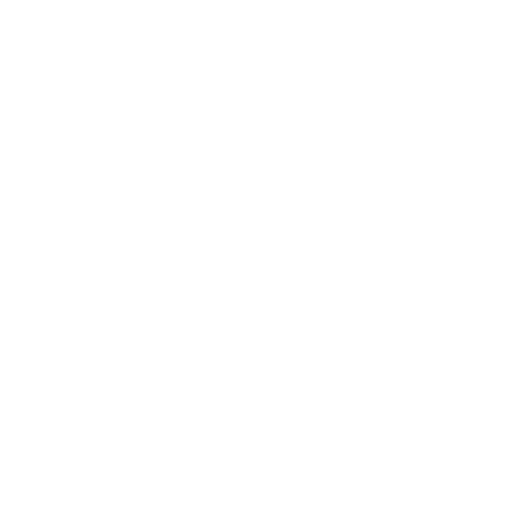
t = 0.00 s
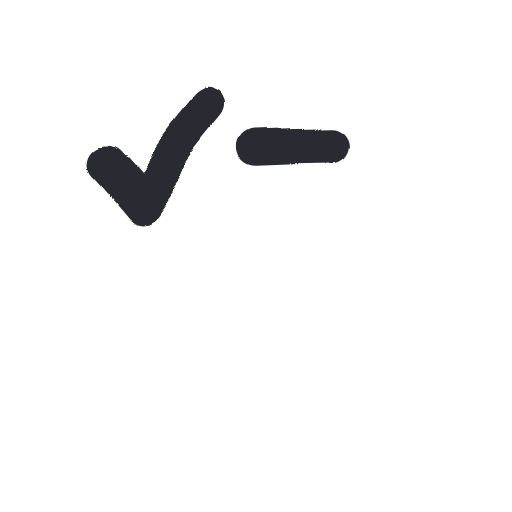
t = 0.17 s
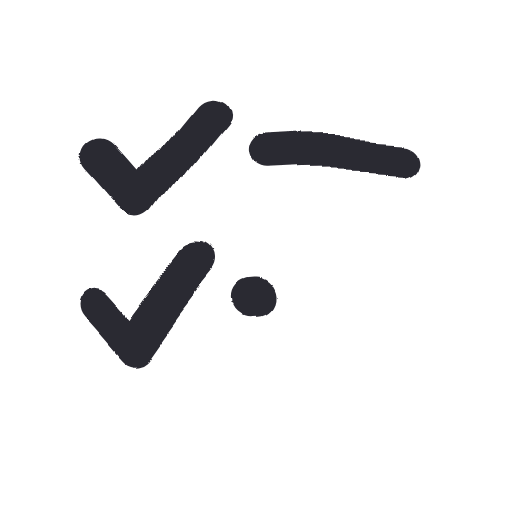
t = 0.34 s
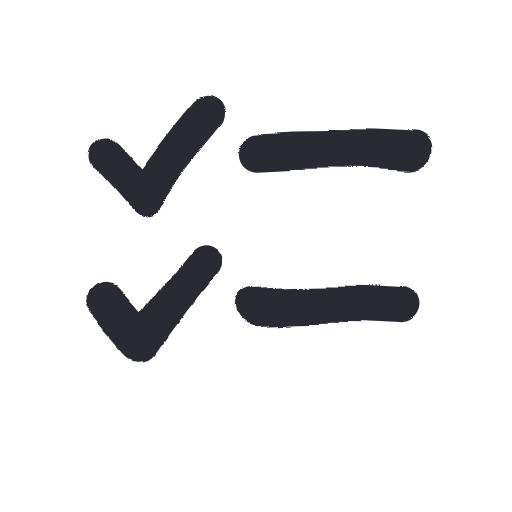
t = 0.52 s
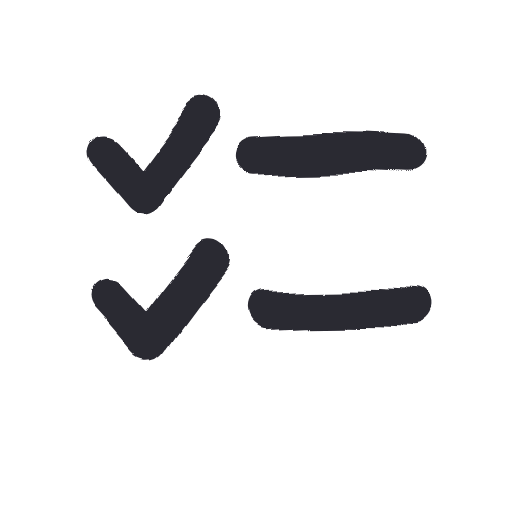
t = 0.69 s
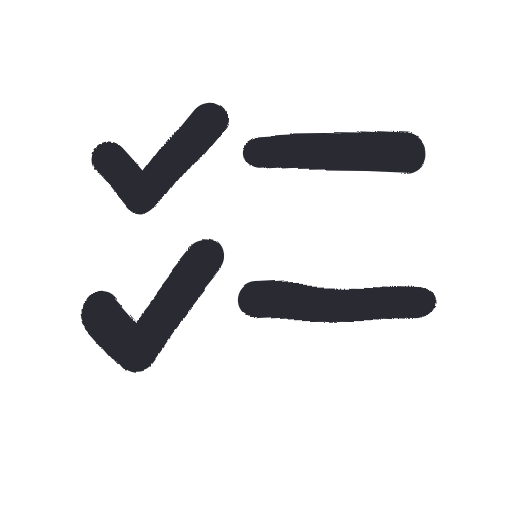
t = 0.86 s

The animated SVG that drew these frames (rendered in a browser with its animation timeline set to each time). Animation: 1 SMIL element (animate=1), 1 CSS @keyframes rule; one cycle of 0.86 s, repeats indefinitely.

<svg xmlns="http://www.w3.org/2000/svg" width="96" height="96" viewBox="0 0 48 48">
  <style>
    path {
      fill: none; stroke: #2b2a33; stroke-width: 3.4;
      stroke-linecap: round; stroke-linejoin: round;
      animation-name: draw;
      animation-timing-function: cubic-bezier(.65,.05,.36,1);
      animation-fill-mode: backwards;
    }
    /* drawn is the resting state; the animation hides the ink and puts it
       back, so a still render shows the finished icon, not nothing */
    @keyframes draw {
      /* hidden only in the from-frame: fill-mode backwards makes that cover the
         delay, so a staggered row never sits showing the dot a round line-cap
         paints at dashoffset 1 */
      from { stroke-dasharray: 1; stroke-dashoffset: 1; visibility: hidden }
      1% { visibility: visible }
      to { stroke-dasharray: 1; stroke-dashoffset: 0 }
    }
    @media (prefers-reduced-motion: reduce) { path { animation: none } }
  </style>
  <filter id="boil" x="-30%" y="-30%" width="160%" height="160%">
    <feTurbulence type="fractalNoise" baseFrequency="0.055" numOctaves="2" seed="1" result="noise">
      <animate attributeName="seed" values="1;2;3;4;5;6" dur="0.86s" repeatCount="indefinite" calcMode="discrete"/>
    </feTurbulence>
    <feDisplacementMap in="SourceGraphic" in2="noise" scale="4" xChannelSelector="R" yChannelSelector="G"/>
  </filter>
  <g filter="url(#boil)">
    <rect width="48" height="48" fill="none"/>
    <path pathLength="1" style="animation-duration:0.15s;animation-delay:0.00s" d="M 10 14.5 C 11.2 15.8, 12.3 17.1, 13.4 18.4 C 15.3 15.6, 17.3 13, 19.4 10.5"/>
    <path pathLength="1" style="animation-duration:0.15s;animation-delay:0.10s" d="M 24 14.5 C 28.7 14.2, 33.4 14.2, 38 14.5"/>
    <path pathLength="1" style="animation-duration:0.15s;animation-delay:0.21s" d="M 10 28.5 C 11.2 29.8, 12.3 31.1, 13.4 32.4 C 15.3 29.6, 17.3 27, 19.4 24.5"/>
    <path pathLength="1" style="animation-duration:0.15s;animation-delay:0.32s" d="M 24 28.5 C 28.7 28.2, 33.4 28.2, 38 28.5"/>
  </g>
</svg>
